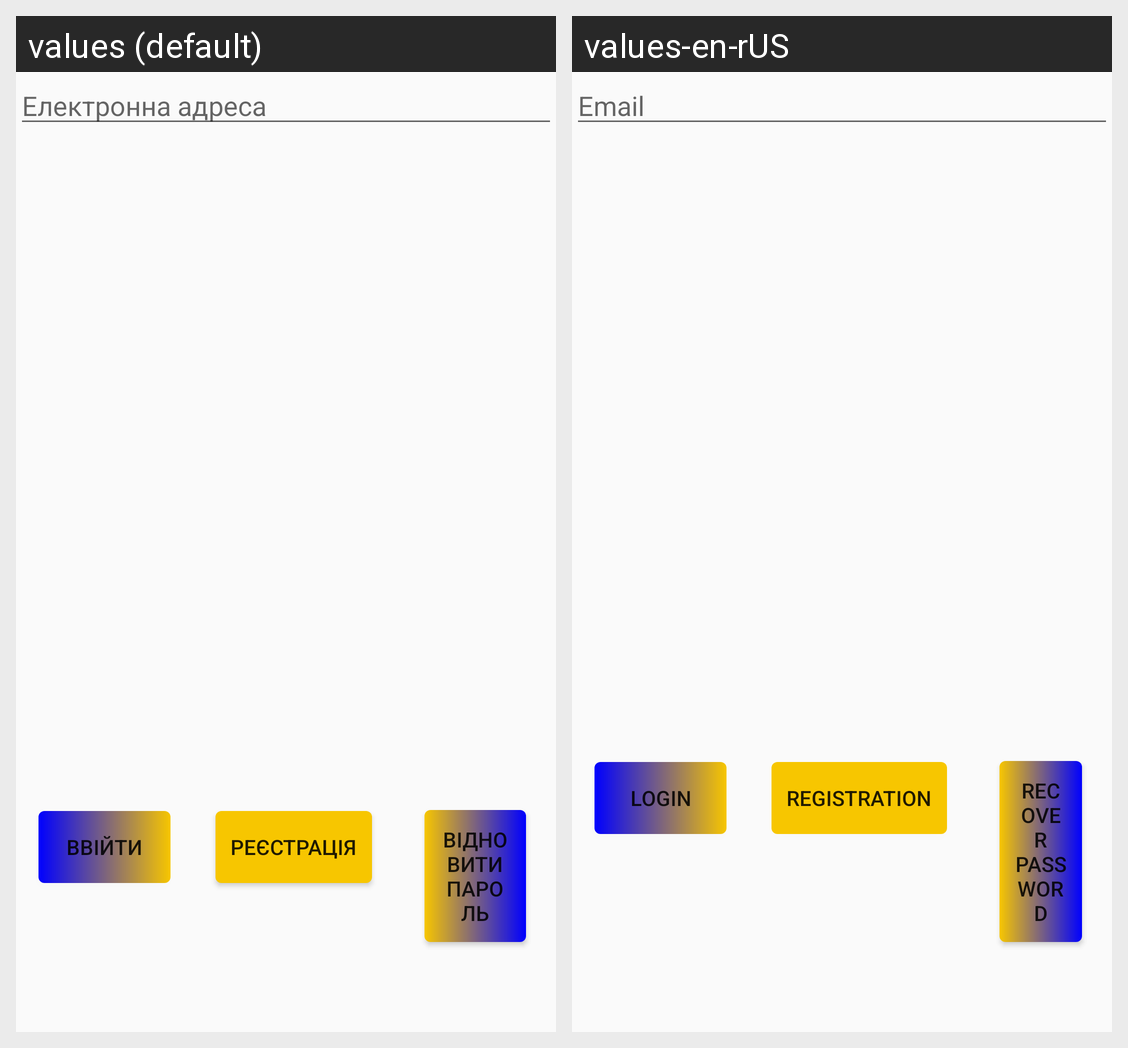

For this localized Android screen grid, give each drawn string resource with its value in every locale shown.
Android screen res/layout/activity_restablecer_pass.xml rendered under 2 locales, left to right: values (default), values-en-rUS. Device: Nexus 5 (rendered at 1080×1920; each locale shown at half size, 540×960, under a caption strip naming it); theme Theme.ProjectOleksandrTukuser.
Strings drawn on this screen, with the default value and each locale's value (text and hints the layout hard-codes, and strings that could not be matched under every locale, appear in the picture but are not listed):

email_log
  values: Електронна адреса
  values-en-rUS: Email

login
  values: Ввійти
  values-en-rUS: Login

register
  values: Реєстрація
  values-en-rUS: Registration

recover
  values: Відновити пароль
  values-en-rUS: Recover password
